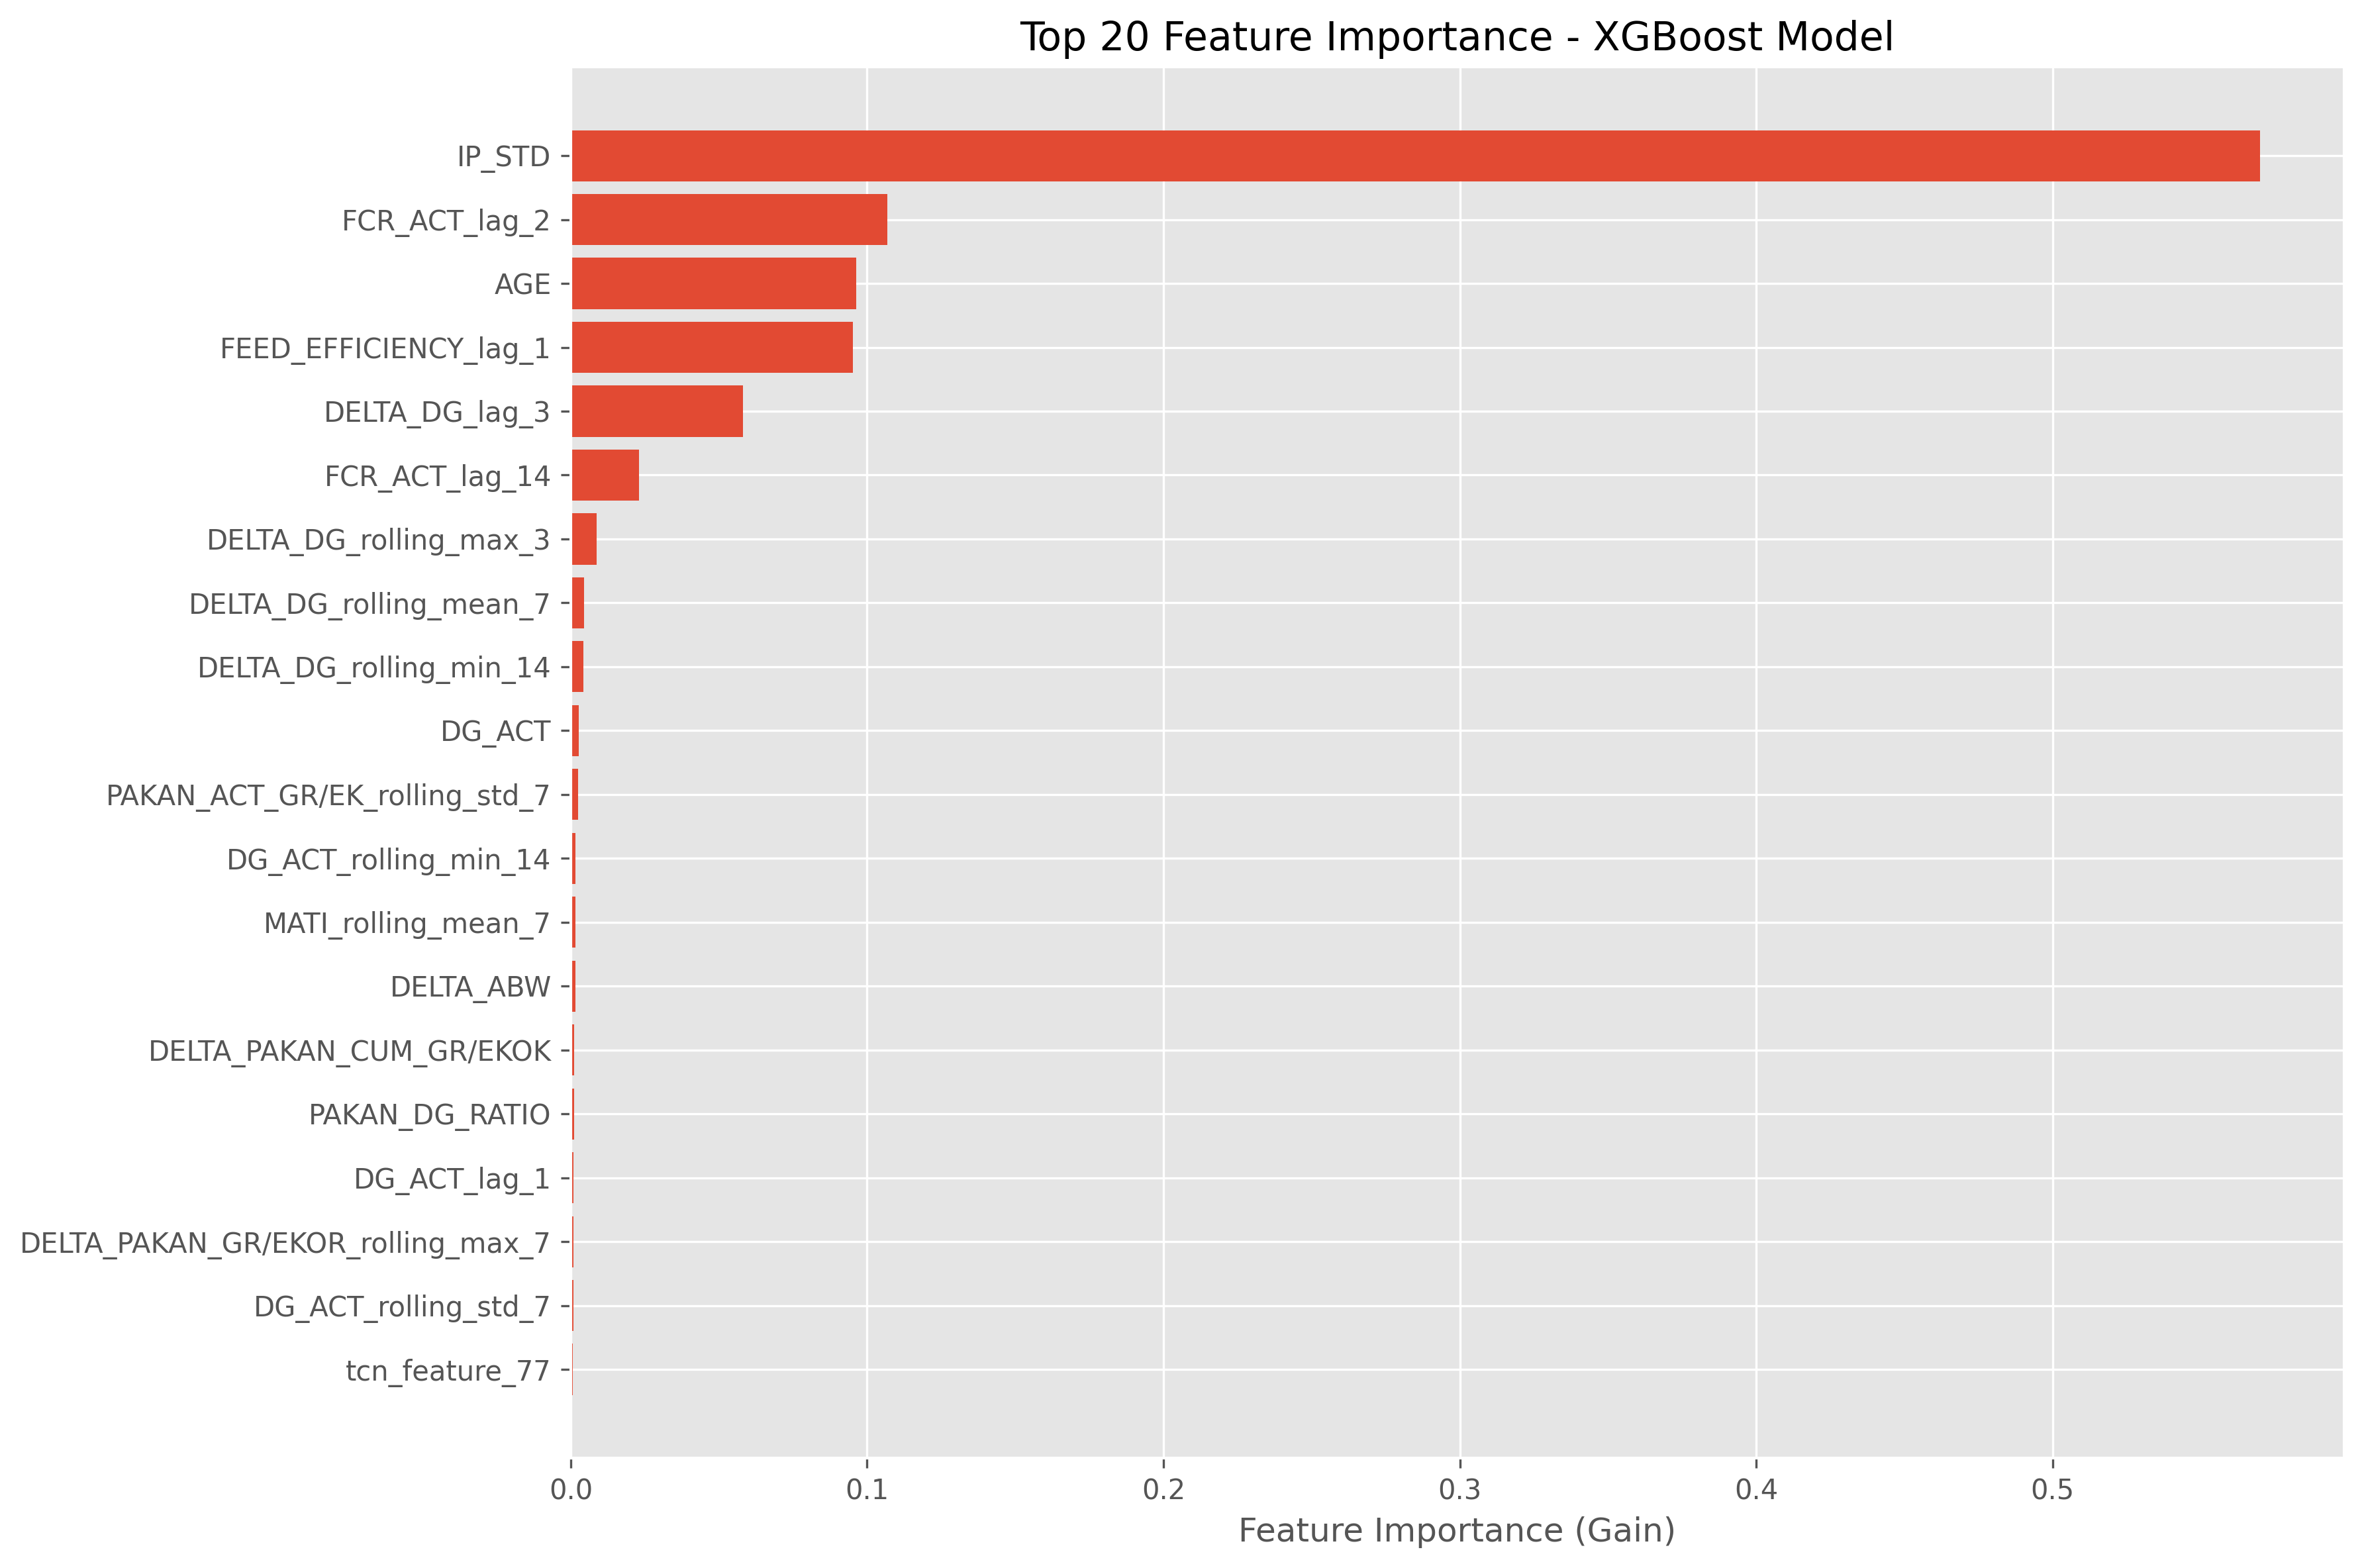

The table this chart was drawn from, first rows:
feature, importance_gain
IP_STD, 0.5699
FCR_ACT_lag_2, 0.1067
AGE, 0.09622
FEED_EFFICIENCY_lag_1, 0.09518
DELTA_DG_lag_3, 0.05803
FCR_ACT_lag_14, 0.02302
DELTA_DG_rolling_max_3, 0.008634
DELTA_DG_rolling_mean_7, 0.004527
DELTA_DG_rolling_min_14, 0.004319
DG_ACT, 0.002645
PAKAN_ACT_GR/EK_rolling_std_7, 0.002586
DG_ACT_rolling_min_14, 0.001648
MATI_rolling_mean_7, 0.001593
DELTA_ABW, 0.001573
DELTA_PAKAN_CUM_GR/EKOK, 0.001165
PAKAN_DG_RATIO, 0.001162
DG_ACT_lag_1, 0.0009764
DELTA_PAKAN_GR/EKOR_rolling_max_7, 0.0009462
DG_ACT_rolling_std_7, 0.0008347
tcn_feature_77, 0.0007376
JUMLAH_AYAM_AKHIR, 0.0007288
tcn_feature_80, 0.0006842
STD_CUM_DEPLESI_%, 0.0006656
MATI_rolling_min_7, 0.0006607
DG_ACT_lag_2, 0.0006538
DELTA_DG_rolling_mean_14, 0.0005519
tcn_feature_1, 0.0005364
DG_ACT_momentum_1, 0.0004401
JML_DEPLESI_rolling_std_14, 0.0004279
MATI, 0.0004185
tcn_feature_104, 0.0004143
PAKAN_ACT_GR/EK_rolling_std_14, 0.0003953
tcn_feature_52, 0.0003595
DELTA_DG_rolling_min_3, 0.0003393
tcn_feature_107, 0.0003245
tcn_feature_5, 0.0003159
tcn_feature_99, 0.0003062
tcn_feature_26, 0.0003057
tcn_feature_30, 0.0002986
DELTA_PAKAN_GR/EKOR_lag_3, 0.000298
MATI_rolling_std_7, 0.0002958
DELTA_FCR, 0.000293
JML_DEPLESI_lag_14, 0.0002858
MATI_rolling_std_3, 0.000268
tcn_feature_42, 0.0002649
tcn_feature_88, 0.0002524
tcn_feature_97, 0.0002419
DELTA_PAKAN_GR/EKOR_volatility_3, 0.0002294
DELTA_DG, 0.0002201
DG_ACT_lag_3, 0.0002129
tcn_feature_79, 0.0002073
tcn_feature_21, 0.0001953
tcn_feature_68, 0.0001891
tcn_feature_37, 0.000181
JML_DEPLESI_rolling_std_7, 0.0001791
tcn_feature_27, 0.0001718
tcn_feature_75, 0.0001703
tcn_feature_22, 0.0001554
tcn_feature_44, 0.0001526
tcn_feature_87, 0.0001461
... 150 more rows
